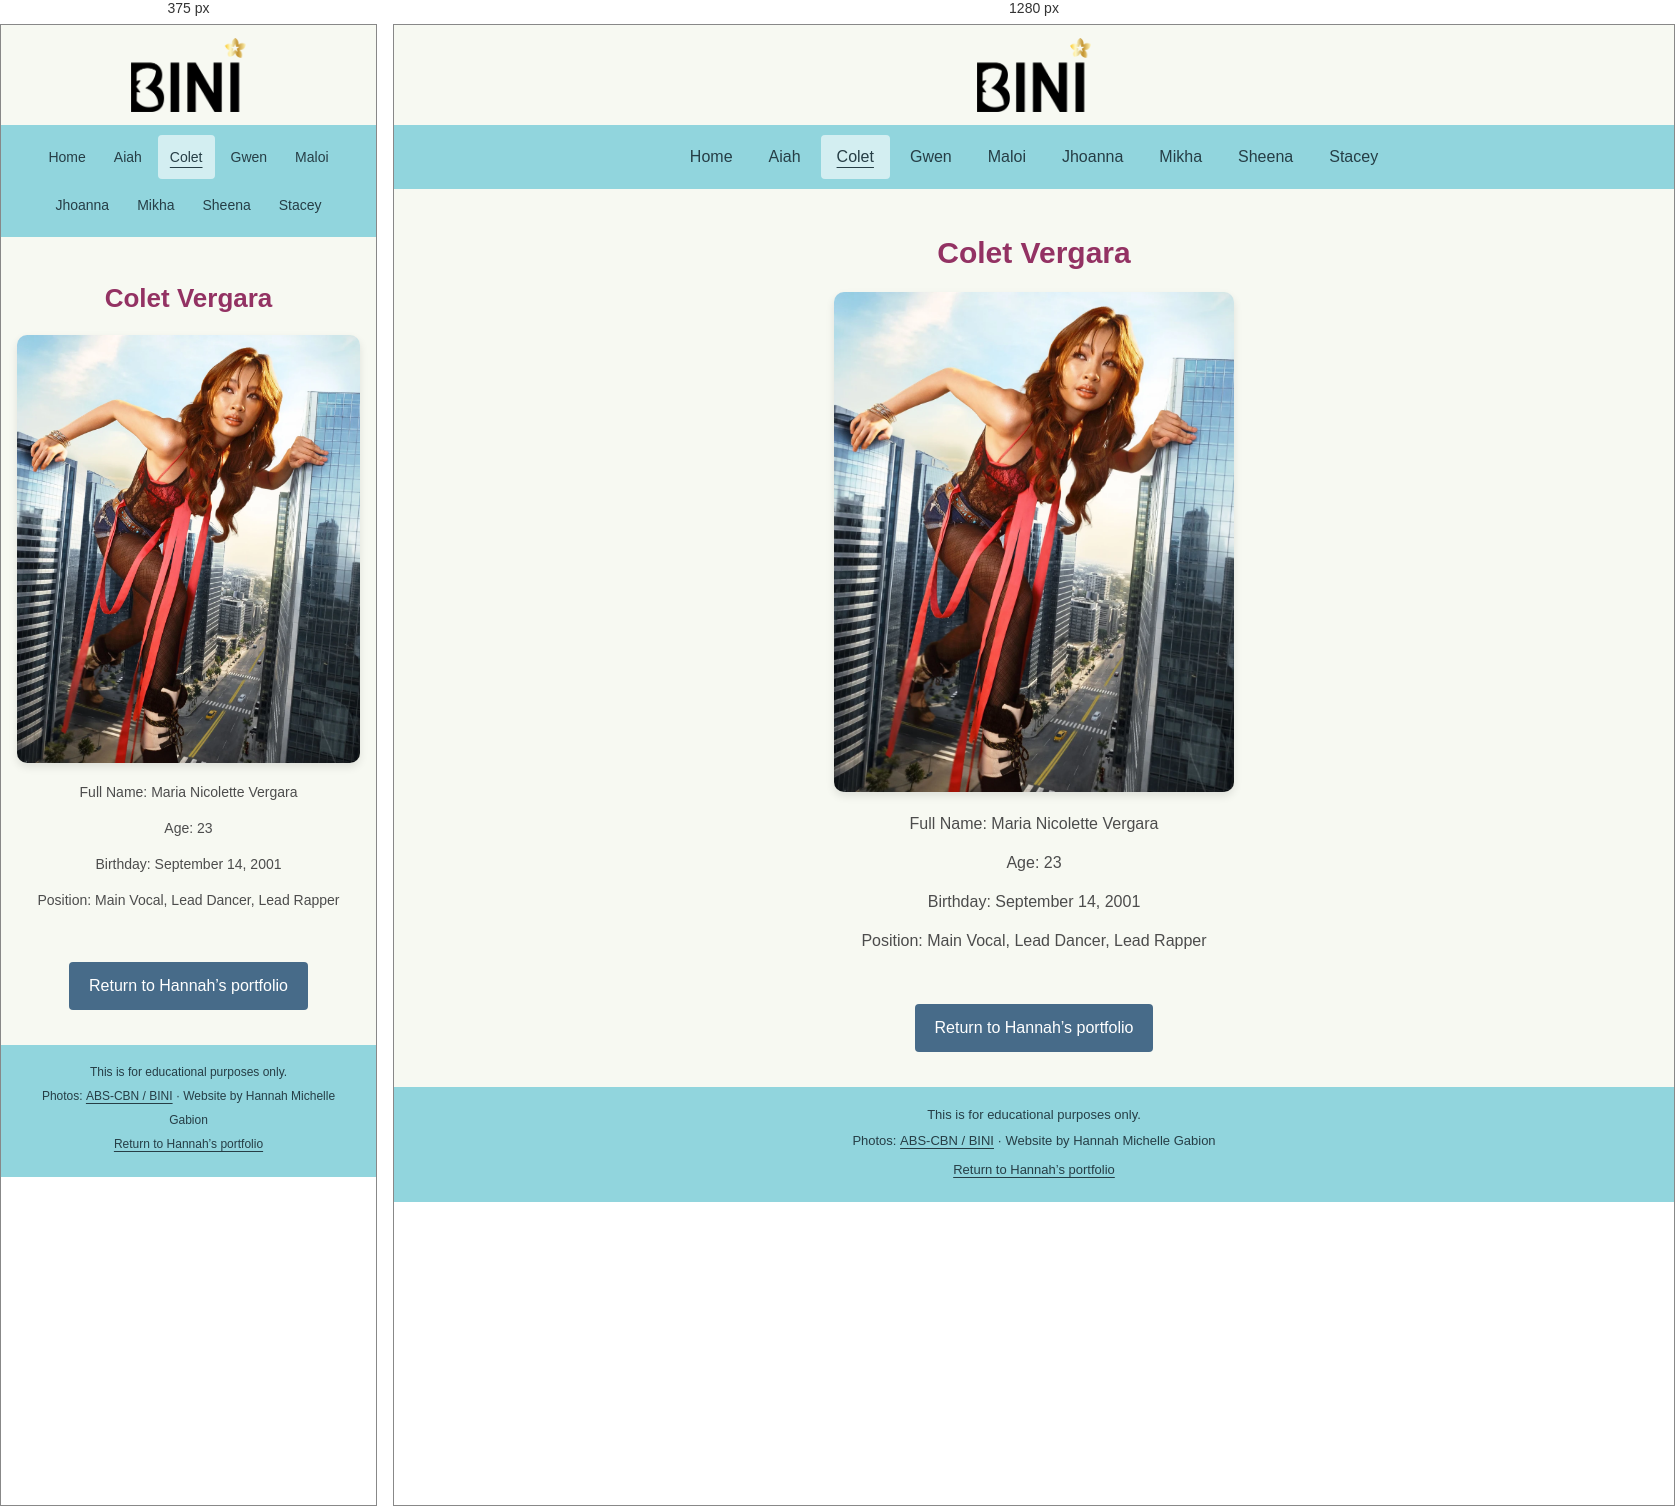
Rendered at 375 px and 1280 px, left to right.

<!-- file: Colet.html -->
<!DOCTYPE html>
<html lang="en">
<head>
    <meta charset="UTF-8">
    <meta name="viewport" content="width=device-width, initial-scale=1.0">
    <link rel="shortcut icon" href="images/favicon.png" type="image/x-icon">
    <link rel="stylesheet" href="members.css">
    <title>Colet — BINI | Hannah Gabion</title>
<link rel="stylesheet" href="repair.css">
</head>
<body class="member-page">
<a class="skip-link" href="#main">Skip to content</a>
    <!-- LOGO -->
    <header class="logo">
        <a href="index.html" class="logo">
            <img src="images/Logo.png" alt="BINI logo" height="75">
        </a>
    </header>

    <!-- NAVIGATION -->
    <nav aria-label="BINI pages">
        <a href="index.html">Home</a>
        <a href="Aiah.html">Aiah</a>
        <a href="Colet.html" aria-current="page">Colet</a>
        <a href="Gwen.html">Gwen</a>
        <a href="Maloi.html">Maloi</a>
        <a href="Jhoanna.html">Jhoanna</a>
        <a href="Mikha.html">Mikha</a>
        <a href="Sheena.html">Sheena</a>
        <a href="Stacey.html">Stacey</a>
    </nav>


    <!-- CONTENT -->
    <main id="main" class="content">
        <h1>Colet Vergara</h1>
        <img src="images/colet.webp" alt="BINI Colet">
        <p>Full Name: Maria Nicolette Vergara</p>
        <p>Age: 23</p>
        <p>Birthday: September 14, 2001</p>
        <p>Position: Main Vocal, Lead Dancer, Lead Rapper</p>
    </main><div class="button"><a class="portfolio-return" href="../../index.html#web-projects">Return to Hannah’s portfolio</a></div>

    <!-- FOOTER -->
    <footer><p>This is for educational purposes only.</p><p>Photos: <a href="https://www.abs-cbn.com/bini" target="_blank" rel="noopener noreferrer">ABS-CBN / BINI<span class="sr-only"> (opens in a new tab)</span></a> · Website by Hannah Michelle Gabion</p><a href="../../index.html#web-projects">Return to Hannah’s portfolio</a></footer>
</body>
</html>


/* @media block from repair.css */
@media(max-width:600px){nav a{padding-inline:12px;font-size:14px}.content{padding-inline:16px}.content h1{font-size:26px}.content>img{max-height:480px}.about{padding:20px}.content p{font-size:14px}footer{font-size:12px}}